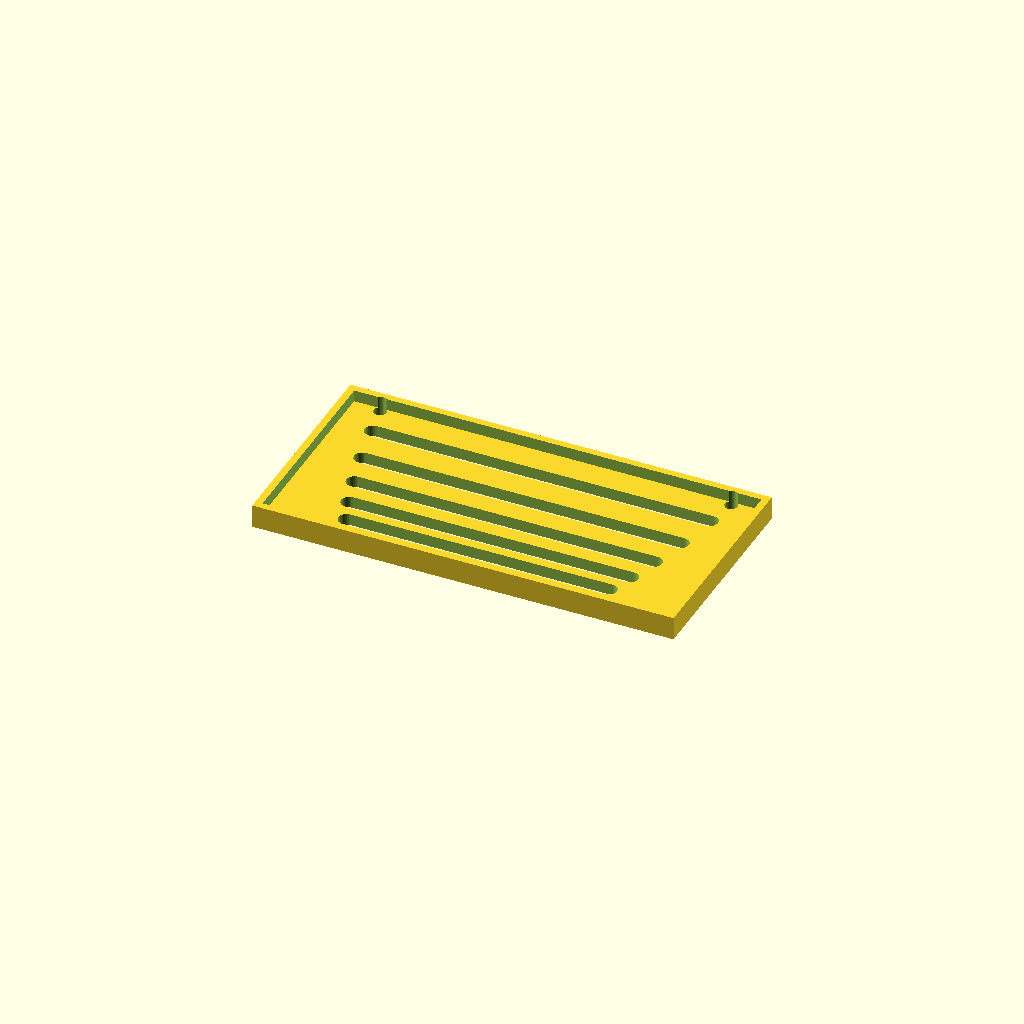
Cell 1: the model at its default parameters.
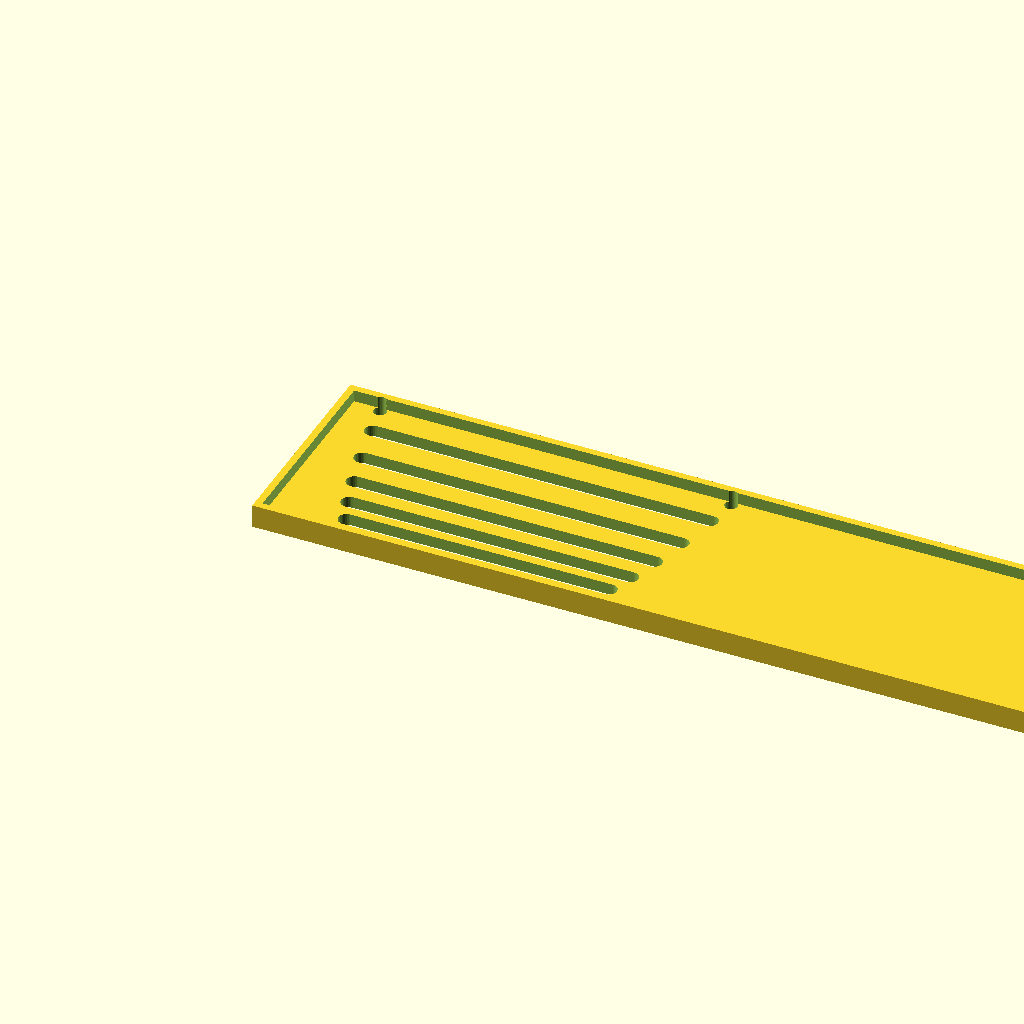
Cell 2: panel_w = 360 (everything else at default).
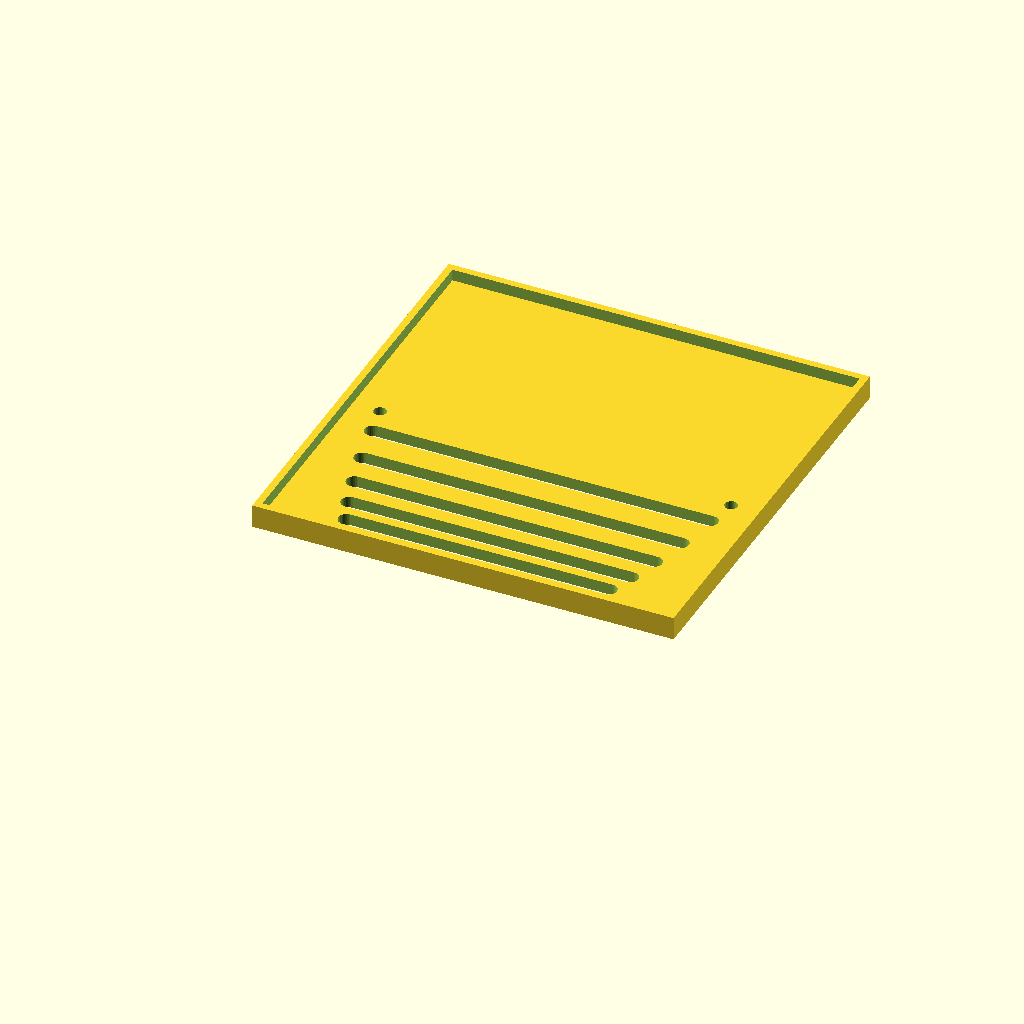
Cell 3: panel_d = 180 (everything else at default).
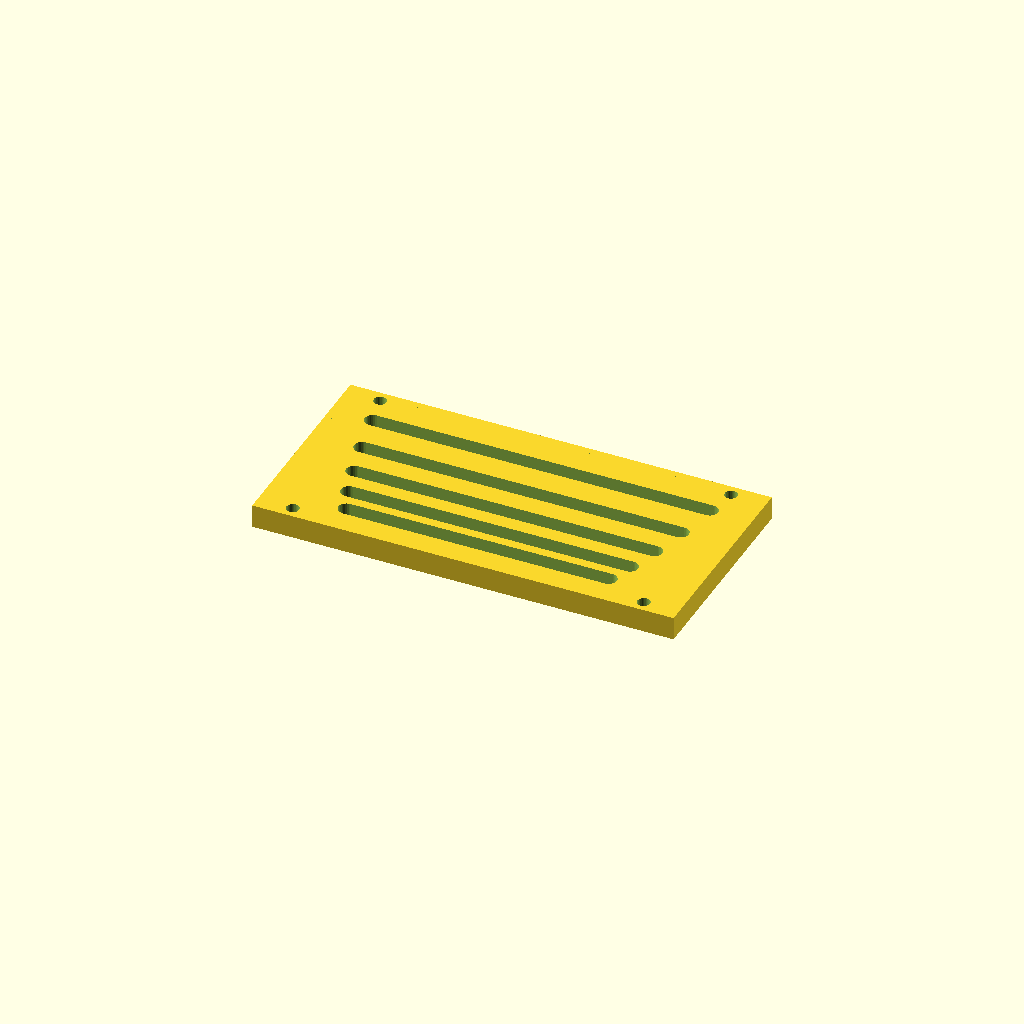
Cell 4: the same model with thick = 10.
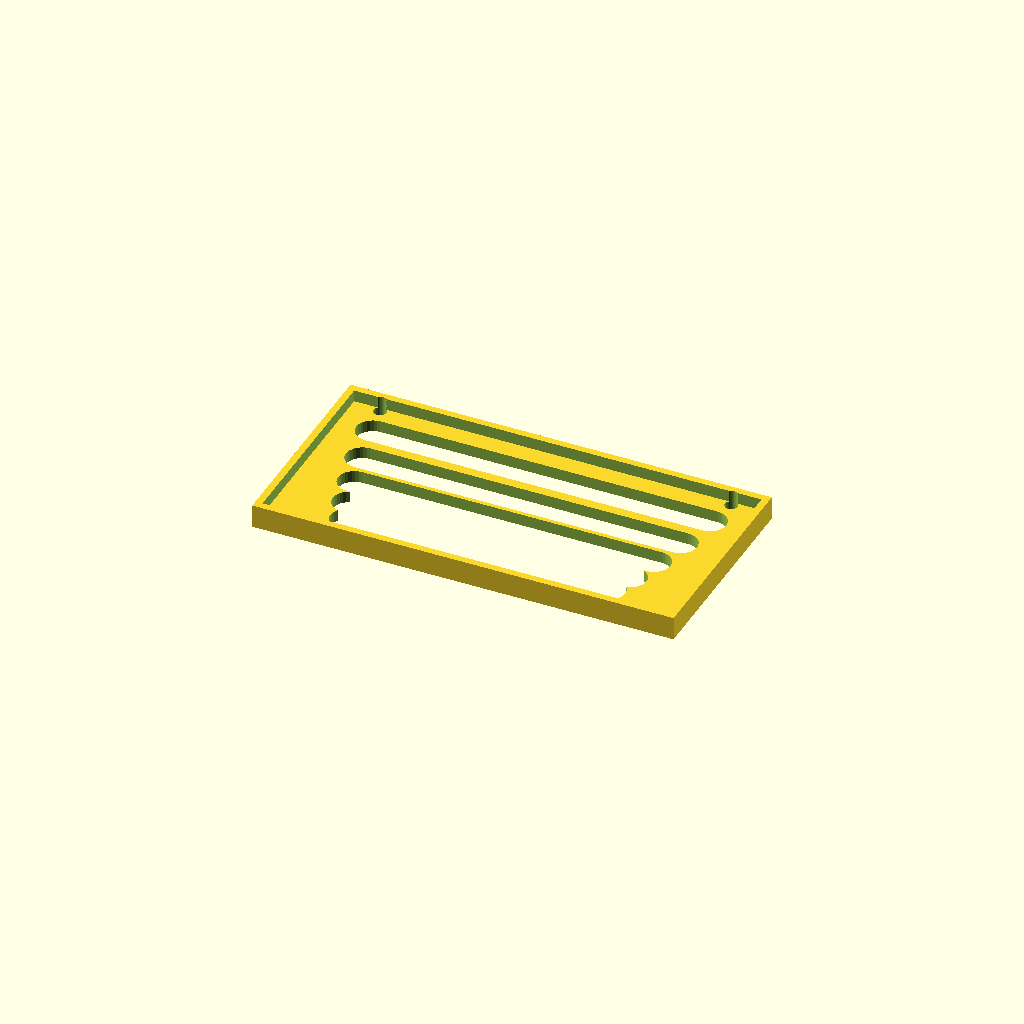
Cell 5: the same model with slot_w = 14.
One fixed orthographic camera (rotation 55°, 0°, 25°; colour scheme Cornfield) for every cell.
OpenSCAD source file optional_data/data/gen3/slottedpanels/part_0020.scad:
$fn = 32;

// ----------------------------------------------------------------------
// Slotted panel: 180 x 90 mm, 5 рядов of slots
// ----------------------------------------------------------------------

// --- parameters (mm) ---
panel_w = 180;            // panel width
panel_d = 90;             // panel depth
thick = 5;                // panel thickness
slot_w = 7;               // slot width
pitch0 = 11;              // first row pitch
pitch_step = 2.4;         // pitch increase per row
margin = 10;              // margin around the slot field
rows = 5;                 // number of slot rows
mount_d = 5.4;            // mounting holes
mount_x = 75;             // mounting hole offset
rim_h = 10;               // rim height
rim_t = 3;                // rim wall thickness

difference() {
  union() {
    cube([panel_w, panel_d, thick]);
    translate([0, 0, thick - 1]) difference() {
      cube([panel_w, panel_d, rim_h - thick + 1]);
      translate([rim_t, rim_t, -2.5]) cube([panel_w - 2 * rim_t, panel_d - 2 * rim_t, rim_h - thick + 6]);
    }
  }
  /* slot rows: stadium shaped cutters, 2.5 mm clear of both faces */
  /* row 0: pitch 11, length 112 */
  hull() {
    translate([34, 13.5, -2.5]) cylinder(h = thick + 5, d = slot_w);
    translate([146, 13.5, -2.5]) cylinder(h = thick + 5, d = slot_w);
  }
  /* row 1: pitch 13.4, length 120 */
  hull() {
    translate([30, 24.5, -2.5]) cylinder(h = thick + 5, d = slot_w);
    translate([150, 24.5, -2.5]) cylinder(h = thick + 5, d = slot_w);
  }
  /* row 2: pitch 15.8, length 128 */
  hull() {
    translate([26, 37.9, -2.5]) cylinder(h = thick + 5, d = slot_w);
    translate([154, 37.9, -2.5]) cylinder(h = thick + 5, d = slot_w);
  }
  /* row 3: pitch 18.2, length 136 */
  hull() {
    translate([22, 53.7, -2.5]) cylinder(h = thick + 5, d = slot_w);
    translate([158, 53.7, -2.5]) cylinder(h = thick + 5, d = slot_w);
  }
  /* row 4: pitch 20.6, length 144 */
  hull() {
    translate([18, 71.9, -2.5]) cylinder(h = thick + 5, d = slot_w);
    translate([162, 71.9, -2.5]) cylinder(h = thick + 5, d = slot_w);
  }
  translate([15, 5, -2.5]) cylinder(h = 15, d = mount_d);
  translate([15, 85, -2.5]) cylinder(h = 15, d = mount_d);
  translate([165, 5, -2.5]) cylinder(h = 15, d = mount_d);
  translate([165, 85, -2.5]) cylinder(h = 15, d = mount_d);
}
Parameter table extracted from the source (name, type, default, range or options):
panel_w: number, default 180
panel_d: number, default 90
thick: number, default 5
slot_w: number, default 7
pitch0: number, default 11
pitch_step: number, default 2.4
margin: number, default 10
rows: number, default 5
mount_d: number, default 5.4
mount_x: number, default 75
rim_h: number, default 10
rim_t: number, default 3
